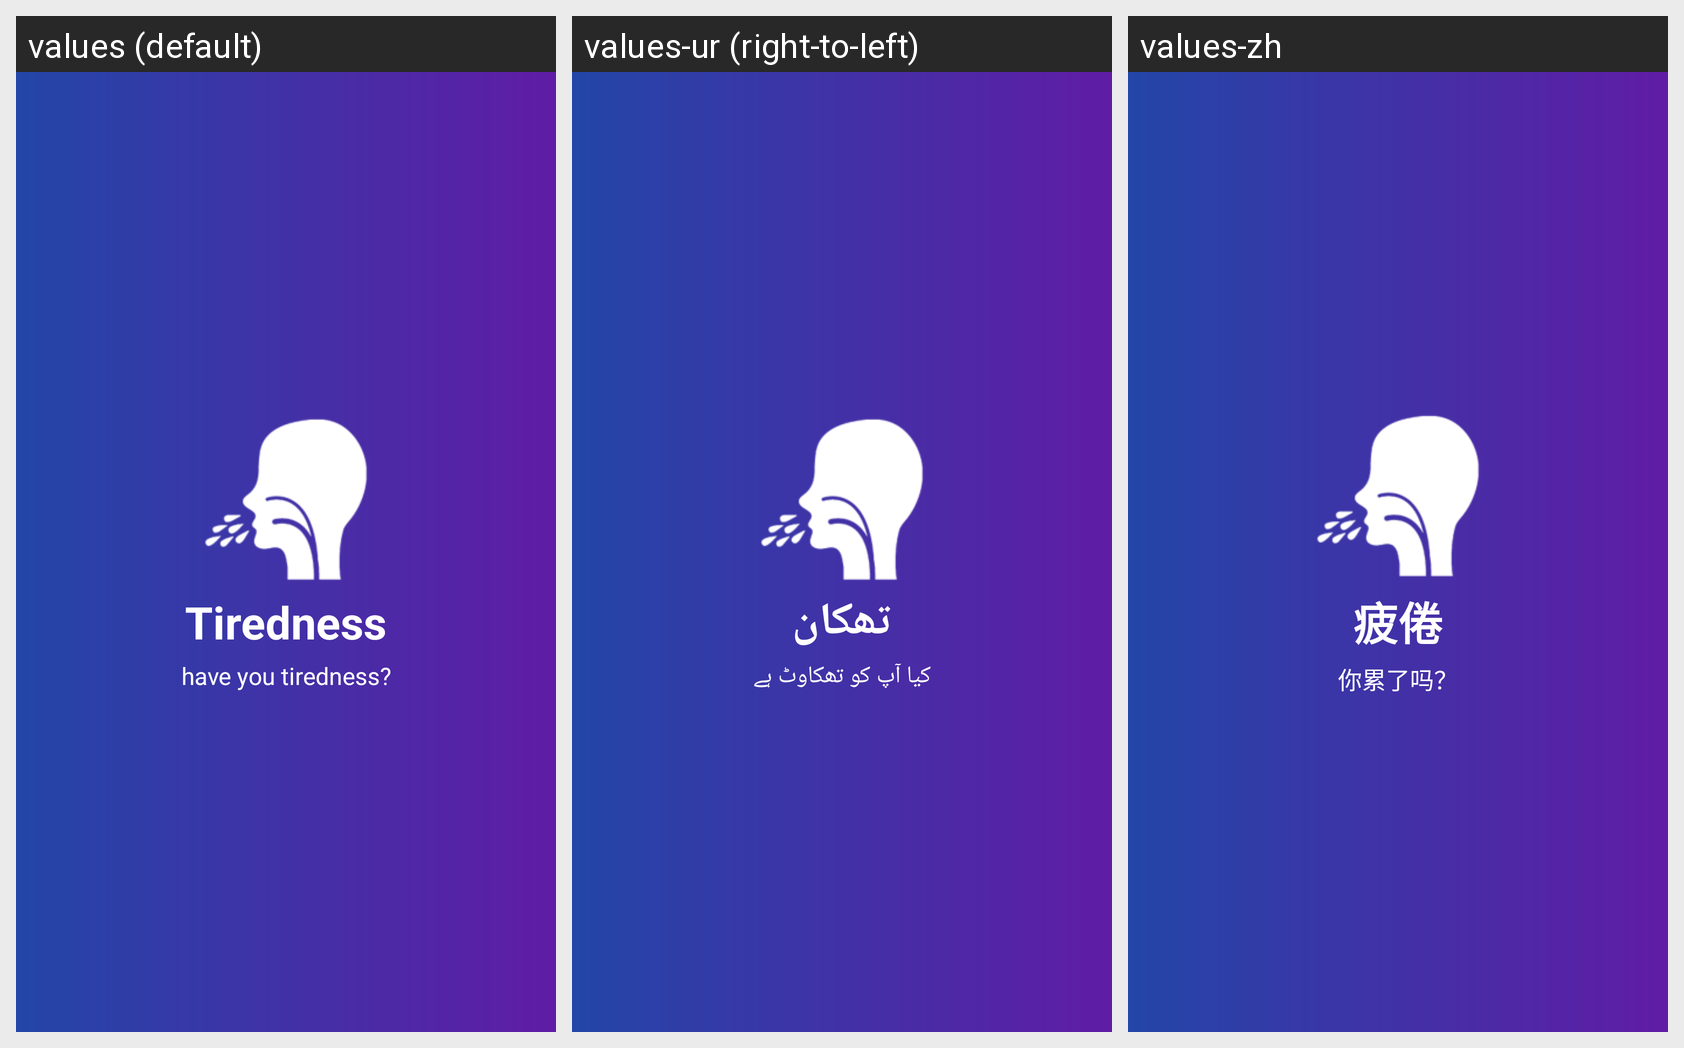

Strings drawn on this Android screen and how each of the app's shown locales translates them:
Android screen res/layout/question8.xml rendered under 3 locales, left to right: values (default), values-ur (right-to-left), values-zh. Device: Nexus 5 (rendered at 1080×1920; each locale shown at half size, 540×960, under a caption strip naming it); theme AppTheme.
Strings drawn on this screen, with the default value and each locale's value (text and hints the layout hard-codes, and strings that could not be matched under every locale, appear in the picture but are not listed):

tiredness
  values: Tiredness
  values-ur: تھکان
  values-zh: 疲倦

tiredness_desc
  values: have you tiredness?
  values-ur: کیا آپ کو تھکاوٹ ہے
  values-zh: 你累了吗？
